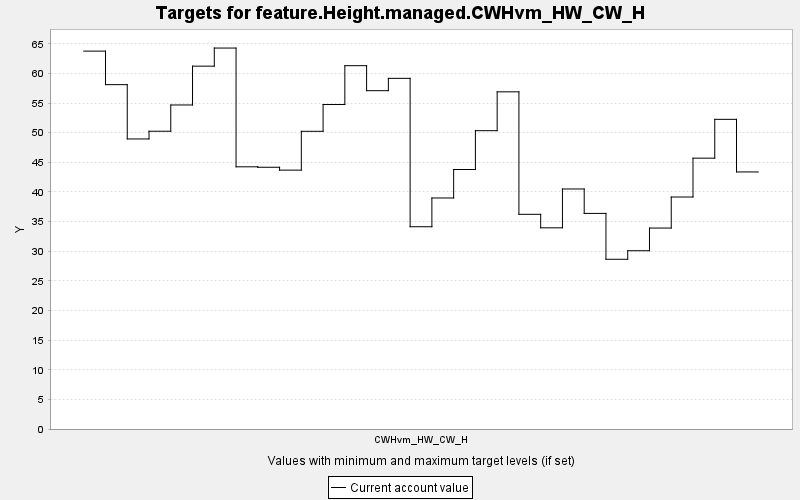

The data file committed next to this chart (first rows):
TARGET, PERIOD, YEAR, PERIODWIDTH, MINIMUM, MAXIMUM, MINWEIGHT, MAXWEIGHT, CURRENT, SUMMARY
feature.Height.managed.CWHvm_HW_CW_H, 0, 0, 10.0, 0.0, 10000, 1.0, 1.0, 63.77, 0.0
feature.Height.managed.CWHvm_HW_CW_H, 1, 10, 10.0, 0.0, 10000, 1.0, 1.0, 58.11, 0.0
feature.Height.managed.CWHvm_HW_CW_H, 2, 20, 10.0, 0.0, 10000, 1.0, 1.0, 48.95, 0.0
feature.Height.managed.CWHvm_HW_CW_H, 3, 30, 10.0, 0.0, 10000, 1.0, 1.0, 50.26, 0.0
feature.Height.managed.CWHvm_HW_CW_H, 4, 40, 10.0, 0.0, 10000, 1.0, 1.0, 54.68, 0.0
feature.Height.managed.CWHvm_HW_CW_H, 5, 50, 10.0, 0.0, 10000, 1.0, 1.0, 61.24, 0.0
feature.Height.managed.CWHvm_HW_CW_H, 6, 60, 10.0, 0.0, 10000, 1.0, 1.0, 64.29, 0.0
feature.Height.managed.CWHvm_HW_CW_H, 7, 70, 10.0, 0.0, 10000, 1.0, 1.0, 44.25, 0.0
feature.Height.managed.CWHvm_HW_CW_H, 8, 80, 10.0, 0.0, 10000, 1.0, 1.0, 44.17, 0.0
feature.Height.managed.CWHvm_HW_CW_H, 9, 90, 10.0, 0.0, 10000, 1.0, 1.0, 43.69, 0.0
feature.Height.managed.CWHvm_HW_CW_H, 10, 100, 10.0, 0.0, 10000, 1.0, 1.0, 50.24, 0.0
feature.Height.managed.CWHvm_HW_CW_H, 11, 110, 10.0, 0.0, 10000, 1.0, 1.0, 54.76, 0.0
feature.Height.managed.CWHvm_HW_CW_H, 12, 120, 10.0, 0.0, 10000, 1.0, 1.0, 61.31, 0.0
feature.Height.managed.CWHvm_HW_CW_H, 13, 130, 10.0, 0.0, 10000, 1.0, 1.0, 57.1, 0.0
feature.Height.managed.CWHvm_HW_CW_H, 14, 140, 10.0, 0.0, 10000, 1.0, 1.0, 59.18, 0.0
feature.Height.managed.CWHvm_HW_CW_H, 15, 150, 10.0, 0.0, 10000, 1.0, 1.0, 34.14, 0.0
feature.Height.managed.CWHvm_HW_CW_H, 16, 160, 10.0, 0.0, 10000, 1.0, 1.0, 38.99, 0.0
feature.Height.managed.CWHvm_HW_CW_H, 17, 170, 10.0, 0.0, 10000, 1.0, 1.0, 43.79, 0.0
feature.Height.managed.CWHvm_HW_CW_H, 18, 180, 10.0, 0.0, 10000, 1.0, 1.0, 50.35, 0.0
feature.Height.managed.CWHvm_HW_CW_H, 19, 190, 10.0, 0.0, 10000, 1.0, 1.0, 56.9, 0.0
feature.Height.managed.CWHvm_HW_CW_H, 20, 200, 10.0, 0.0, 10000, 1.0, 1.0, 36.23, 0.0
feature.Height.managed.CWHvm_HW_CW_H, 21, 210, 10.0, 0.0, 10000, 1.0, 1.0, 33.95, 0.0
feature.Height.managed.CWHvm_HW_CW_H, 22, 220, 10.0, 0.0, 10000, 1.0, 1.0, 40.51, 0.0
feature.Height.managed.CWHvm_HW_CW_H, 23, 230, 10.0, 0.0, 10000, 1.0, 1.0, 36.38, 0.0
feature.Height.managed.CWHvm_HW_CW_H, 24, 240, 10.0, 0.0, 10000, 1.0, 1.0, 28.65, 0.0
feature.Height.managed.CWHvm_HW_CW_H, 25, 250, 10.0, 0.0, 10000, 1.0, 1.0, 30.09, 0.0
feature.Height.managed.CWHvm_HW_CW_H, 26, 260, 10.0, 0.0, 10000, 1.0, 1.0, 33.91, 0.0
feature.Height.managed.CWHvm_HW_CW_H, 27, 270, 10.0, 0.0, 10000, 1.0, 1.0, 39.15, 0.0
feature.Height.managed.CWHvm_HW_CW_H, 28, 280, 10.0, 0.0, 10000, 1.0, 1.0, 45.71, 0.0
feature.Height.managed.CWHvm_HW_CW_H, 29, 290, 10.0, 0.0, 10000, 1.0, 1.0, 52.26, 0.0
feature.Height.managed.CWHvm_HW_CW_H, 30, 300, 10.0, 0.0, 10000, 1.0, 1.0, 43.38, 0.0
